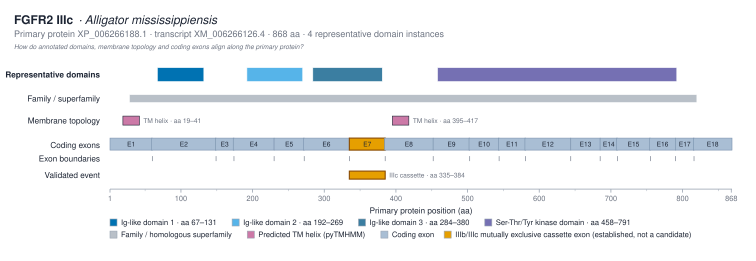

Data behind this chart, as committed beside it:
track	domain_instance_id	label	interpro_accession	instance_number	start_aa	end_aa	source
representative_domain	IPR007110:67-131	Ig-like domain 1 · aa 67–131	IPR007110	1	67	131	interproscan
representative_domain	IPR013098:192-269	Ig-like domain 2 · aa 192–269	IPR013098	1	192	269	interproscan
representative_domain	IPR013098:284-380	Ig-like domain 3 · aa 284–380	IPR013098	2	284	380	interproscan
representative_domain	IPR001245:458-791	Ser-Thr/Tyr kinase domain · aa 458–791	IPR001245	1	458	791	interproscan
family_superfamily		FGFR family fingerprint	IPR013098		28	819	interproscan
tm_region		TM			395	417	pytmhmm
tm_region		sig. anchor			19	41	pytmhmm
